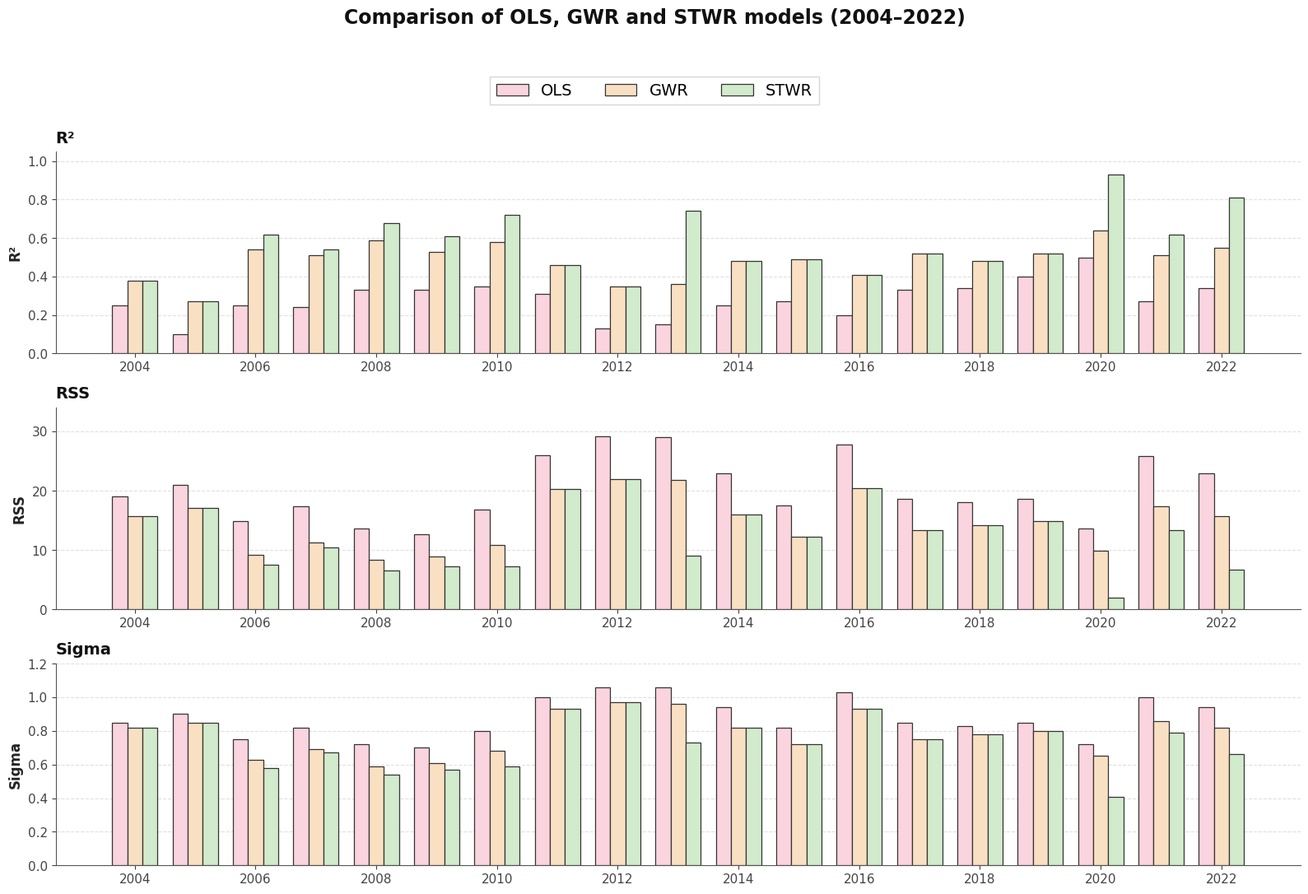

This chart was generated by the following Python code:
import matplotlib.pyplot as plt
import matplotlib.ticker as mticker
import numpy as np

# ══════════════════════════════════════════════════════════
#  Data from 模型结果.xls — OLS vs GWR vs STWR 2004–2022
# ══════════════════════════════════════════════════════════
years = list(range(2004, 2023))

r2_ols  = [0.25, 0.10, 0.25, 0.24, 0.33, 0.33, 0.35,
           0.31, 0.13, 0.15, 0.25, 0.27, 0.20, 0.33, 0.34, 0.40, 0.50, 0.27, 0.34]
r2_gwr  = [0.38, 0.27, 0.54, 0.51, 0.59, 0.53, 0.58,
           0.46, 0.35, 0.36, 0.48, 0.49, 0.41, 0.52, 0.48, 0.52, 0.64, 0.51, 0.55]
r2_stwr = [0.38, 0.27, 0.62, 0.54, 0.68, 0.61, 0.72,
           0.46, 0.35, 0.74, 0.48, 0.49, 0.41, 0.52, 0.48, 0.52, 0.93, 0.62, 0.81]

rss_ols  = [18.97, 20.98, 14.82, 17.32, 13.57, 12.62, 16.83,
            25.95, 29.20, 29.03, 22.90, 17.46, 27.81, 18.61, 18.11, 18.65, 13.58, 25.84, 22.89]
rss_gwr  = [15.70, 17.06,  9.20, 11.31,  8.38,  8.90, 10.90,
            20.33, 21.91, 21.84, 15.93, 12.20, 20.46, 13.29, 14.24, 14.89,  9.88, 17.38, 15.66]
rss_stwr = [15.70, 17.06,  7.47, 10.50,  6.49,  7.27,  7.30,
            20.33, 21.91,  9.06, 15.93, 12.20, 20.46, 13.29, 14.24, 14.89,  1.99, 13.33,  6.70]

sigma_ols  = [0.85, 0.90, 0.75, 0.82, 0.72, 0.70, 0.80,
              1.00, 1.06, 1.06, 0.94, 0.82, 1.03, 0.85, 0.83, 0.85, 0.72, 1.00, 0.94]
sigma_gwr  = [0.82, 0.85, 0.63, 0.69, 0.59, 0.61, 0.68,
              0.93, 0.97, 0.96, 0.82, 0.72, 0.93, 0.75, 0.78, 0.80, 0.65, 0.86, 0.82]
sigma_stwr = [0.82, 0.85, 0.58, 0.67, 0.54, 0.57, 0.59,
              0.93, 0.97, 0.73, 0.82, 0.72, 0.93, 0.75, 0.78, 0.80, 0.41, 0.79, 0.66]

# ── Pale macaron palette ──
C_OLS  = "#fad4de"   # pale rose
C_GWR  = "#fae0c3"   # pale orange
C_STWR = "#d2ebcc"   # pale sage
EDGE   = "#333333"
LW     = 0.9

plt.rcParams.update({
    "font.family": "sans-serif",
    "font.sans-serif": ["Arial", "Helvetica"],
    "font.size": 10,
    "axes.titlesize": 13,
    "axes.labelsize": 11,
    "axes.edgecolor": "#555",
    "xtick.color": "#444",
    "ytick.color": "#444",
    "xtick.labelsize": 11,
    "ytick.labelsize": 11,
})

x = np.arange(len(years))
width = 0.25

fig, axes = plt.subplots(3, 1, figsize=(16, 10.5), facecolor="white")

# ────────────────────── R² ──────────────────────
ax = axes[0]
b1 = ax.bar(x - width, r2_ols,  width, color=C_OLS,  edgecolor=EDGE, linewidth=LW, label="OLS",  zorder=2)
b2 = ax.bar(x,          r2_gwr,  width, color=C_GWR,  edgecolor=EDGE, linewidth=LW, label="GWR",  zorder=2)
b3 = ax.bar(x + width,  r2_stwr, width, color=C_STWR, edgecolor=EDGE, linewidth=LW, label="STWR", zorder=2)
ax.set_xticks(x[::2])
ax.set_xticklabels(years[::2], fontsize=11, rotation=0)
ax.set_ylabel("R²", fontsize=12, weight="bold", color="#222")
ax.set_title("R²", fontsize=14, weight="bold", color="#111", pad=8, loc="left")
ax.set_ylim(0, 1.05)
ax.yaxis.set_major_locator(mticker.MultipleLocator(0.2))
ax.grid(axis="y", ls="--", alpha=0.3, color="#999", zorder=0)
ax.tick_params(labelsize=11)
ax.spines["top"].set_visible(False)
ax.spines["right"].set_visible(False)

# ────────────────────── RSS ──────────────────────
ax = axes[1]
ax.bar(x - width, rss_ols,  width, color=C_OLS,  edgecolor=EDGE, linewidth=LW, label="OLS",  zorder=2)
ax.bar(x,          rss_gwr,  width, color=C_GWR,  edgecolor=EDGE, linewidth=LW, label="GWR",  zorder=2)
ax.bar(x + width,  rss_stwr, width, color=C_STWR, edgecolor=EDGE, linewidth=LW, label="STWR", zorder=2)
ax.set_xticks(x[::2])
ax.set_xticklabels(years[::2], fontsize=11, rotation=0)
ax.set_ylabel("RSS", fontsize=12, weight="bold", color="#222")
ax.set_title("RSS", fontsize=14, weight="bold", color="#111", pad=8, loc="left")
ax.set_ylim(0, 34)
ax.yaxis.set_major_locator(mticker.MultipleLocator(10))
ax.grid(axis="y", ls="--", alpha=0.3, color="#999", zorder=0)
ax.tick_params(labelsize=11)
ax.spines["top"].set_visible(False)
ax.spines["right"].set_visible(False)

# ────────────────────── Sigma ──────────────────────
ax = axes[2]
ax.bar(x - width, sigma_ols,  width, color=C_OLS,  edgecolor=EDGE, linewidth=LW, label="OLS",  zorder=2)
ax.bar(x,          sigma_gwr,  width, color=C_GWR,  edgecolor=EDGE, linewidth=LW, label="GWR",  zorder=2)
ax.bar(x + width,  sigma_stwr, width, color=C_STWR, edgecolor=EDGE, linewidth=LW, label="STWR", zorder=2)
ax.set_xticks(x[::2])
ax.set_xticklabels(years[::2], fontsize=11, rotation=0)
ax.set_ylabel("Sigma", fontsize=12, weight="bold", color="#222")
ax.set_title("Sigma", fontsize=14, weight="bold", color="#111", pad=8, loc="left")
ax.set_ylim(0, 1.20)
ax.yaxis.set_major_locator(mticker.MultipleLocator(0.2))
ax.grid(axis="y", ls="--", alpha=0.3, color="#999", zorder=0)
ax.tick_params(labelsize=11)
ax.spines["top"].set_visible(False)
ax.spines["right"].set_visible(False)

# ── Shared legend (horizontal at top) ──
fig.legend([b1, b2, b3], ["OLS", "GWR", "STWR"], loc="upper center",
           ncol=3, frameon=True, fontsize=14, fancybox=False,
           edgecolor="#ccc", facecolor="white",
           bbox_to_anchor=(0.5, 0.96))

fig.suptitle("Comparison of OLS, GWR and STWR models (2004–2022)",
             fontsize=17, weight="bold", color="#111", y=1.03)

plt.tight_layout(rect=[0, 0, 1, 0.94])
plt.savefig("model_comparison.png", dpi=300, bbox_inches="tight",
            facecolor="white", edgecolor="none")
plt.savefig("model_comparison.pdf", bbox_inches="tight",
            facecolor="white", edgecolor="none")
print("Saved: model_comparison.png + model_comparison.pdf")
